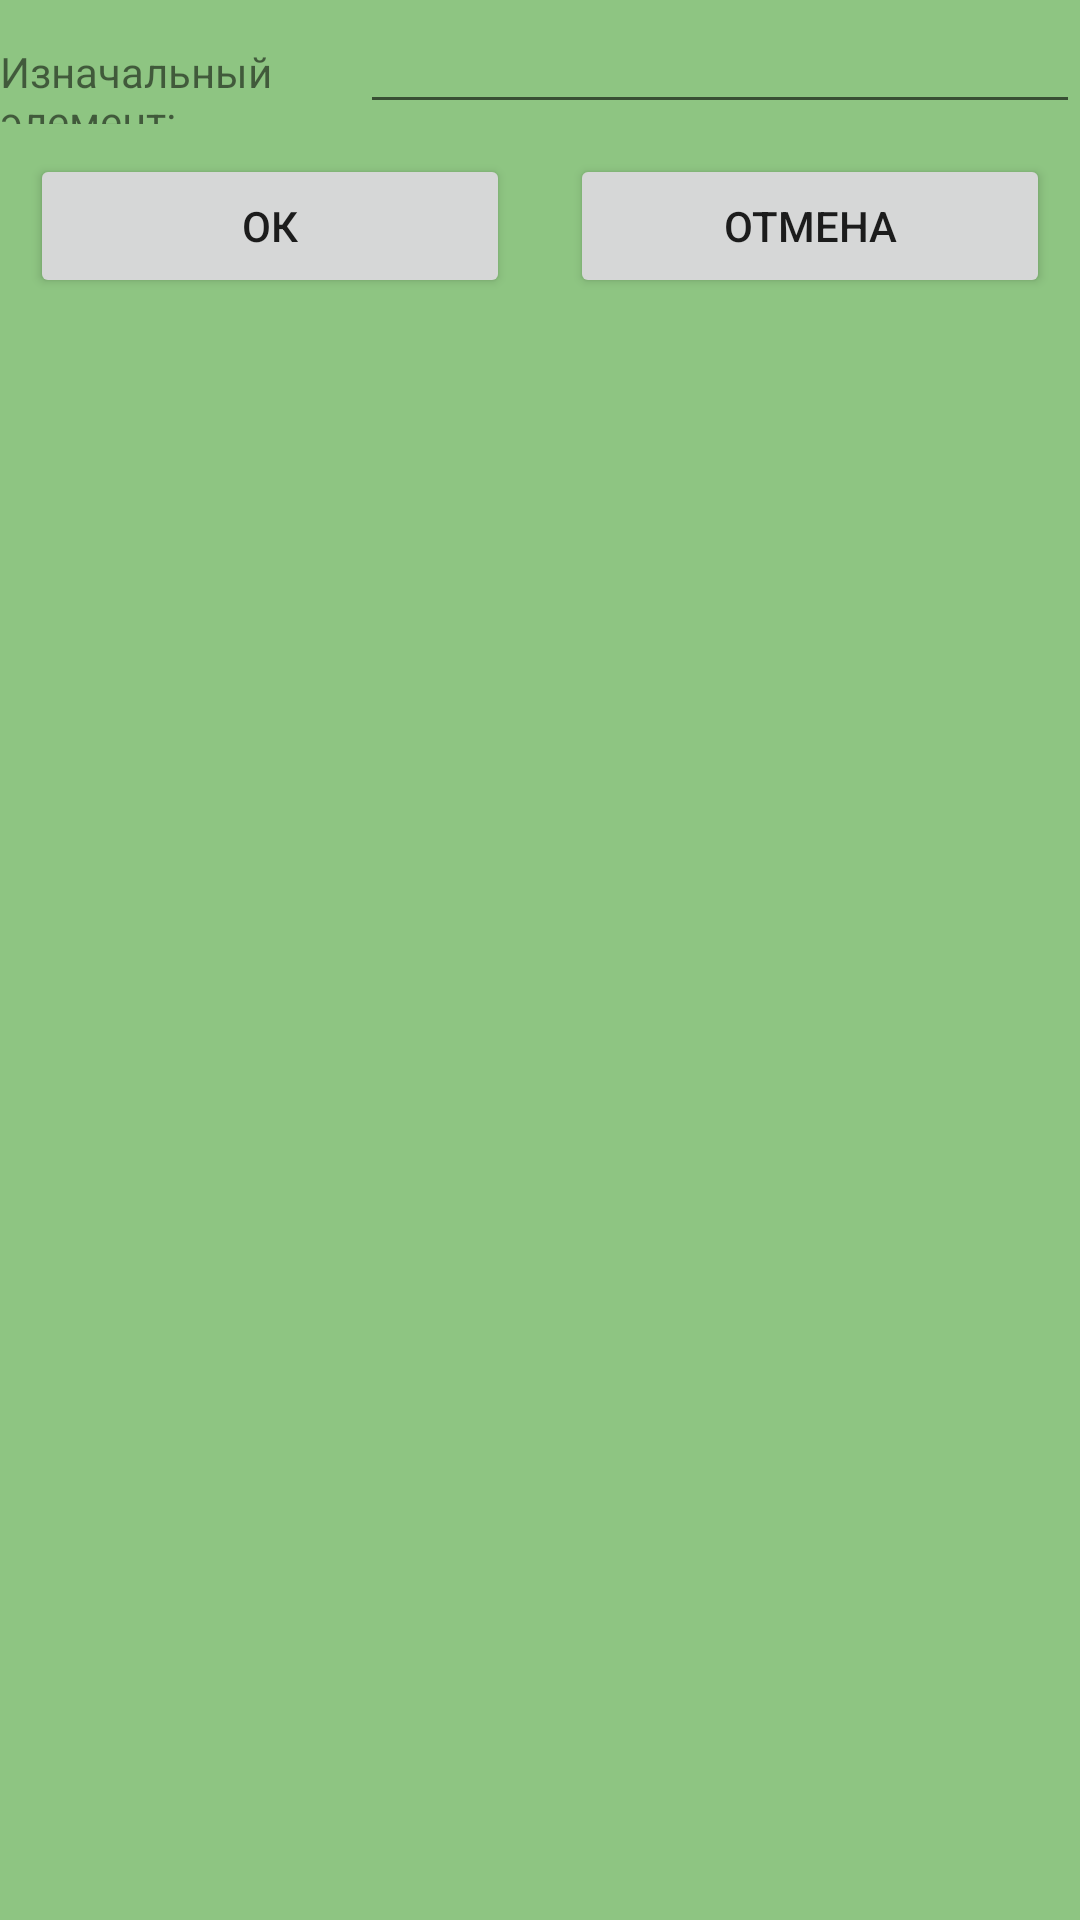

Here is an Android app screen rendered from its layout file. Give the layout XML and the strings, colors and styles it references.
<!-- AndroidManifest.xml: application theme Theme.AuthmMobileUlstu -->
<!-- res/layout/fragment_refresh.xml -->
<?xml version="1.0" encoding="utf-8"?>
<androidx.constraintlayout.widget.ConstraintLayout xmlns:android="http://schemas.android.com/apk/res/android"
    xmlns:app="http://schemas.android.com/apk/res-auto"
    xmlns:tools="http://schemas.android.com/tools"
    android:layout_width="match_parent"
    android:layout_height="match_parent"
    android:layout_gravity="center"
    android:background="#8EC582"
    tools:context=".FragmentRefresh">

    <LinearLayout
        android:id="@+id/layout_data"
        android:layout_width="match_parent"
        android:layout_height="wrap_content"
        android:layout_weight="1"
        android:orientation="horizontal"
        app:layout_constraintEnd_toEndOf="parent"
        app:layout_constraintStart_toStartOf="parent"
        app:layout_constraintTop_toTopOf="parent">

        <TextView
            android:id="@+id/textViewData"
            android:layout_width="match_parent"
            android:layout_height="wrap_content"
            android:layout_weight="2"
            android:text="@string/old_element"
            android:visibility="visible" />

        <EditText
            android:id="@+id/editTextTextData"
            android:layout_width="match_parent"
            android:layout_height="wrap_content"
            android:layout_weight="1"
            android:autofillHints=""
            android:ems="10"
            tools:ignore="LabelFor" />
    </LinearLayout>

    <LinearLayout
        android:id="@+id/layout_buttons"
        android:layout_width="match_parent"
        android:layout_height="wrap_content"
        android:layout_alignParentBottom="true"
        android:layout_weight="1"
        android:orientation="horizontal"
        app:layout_constraintEnd_toEndOf="parent"
        app:layout_constraintStart_toStartOf="parent"
        app:layout_constraintTop_toBottomOf="@id/layout_data">

        <Button
            android:id="@+id/buttonSet"
            android:layout_width="match_parent"
            android:layout_height="wrap_content"
            android:layout_margin="10dp"
            android:layout_weight="1"
            android:text="@string/Ok"
            tools:ignore="ButtonStyle" />

        <Button
            android:id="@+id/buttonCancel"
            android:layout_width="match_parent"
            android:layout_height="wrap_content"
            android:layout_margin="10dp"
            android:layout_weight="1"
            android:text="@string/Cancel"
            tools:ignore="ButtonStyle" />

    </LinearLayout>

</androidx.constraintlayout.widget.ConstraintLayout>
<!-- resources referenced by this layout -->
<resources>
  <string name="Cancel">Отмена</string>
  <string name="Ok">Ок</string>
  <string name="old_element">Изначальный элемент: </string>
  <style name="Theme.AuthmMobileUlstu" parent="Theme.MaterialComponents.DayNight.DarkActionBar">
          
          <item name="colorPrimary">@color/purple_500</item>
          <item name="colorPrimaryVariant">@color/purple_700</item>
          <item name="colorOnPrimary">@color/white</item>
          
          <item name="colorSecondary">@color/teal_200</item>
          <item name="colorSecondaryVariant">@color/teal_700</item>
          <item name="colorOnSecondary">@color/black</item>
          
          <item name="android:statusBarColor" tools:targetApi="l">?attr/colorPrimaryVariant</item>
          
      </style>
  <color name="purple_500">#348C70</color>
  <color name="purple_700">#20AE00</color>
  <color name="white">#FFFFFFFF</color>
  <color name="teal_200">#FF03DAC5</color>
  <color name="teal_700">#FF018786</color>
  <color name="black">#FF000000</color>
</resources>
